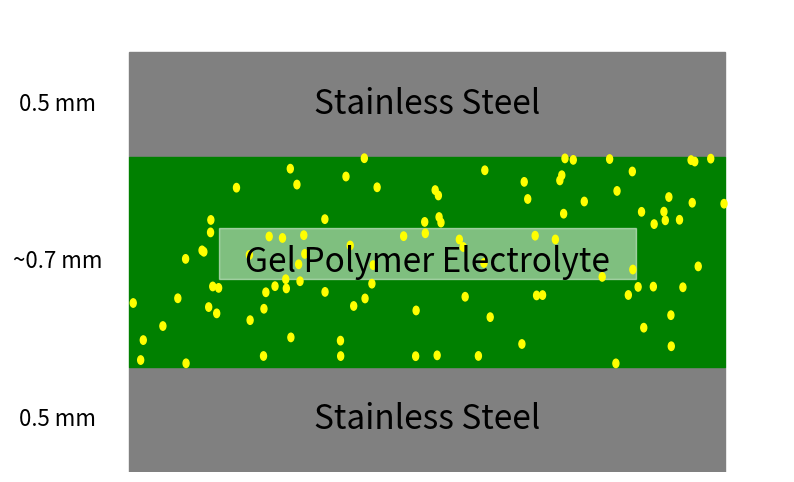

Here is the Python script that generated this plot:
import matplotlib.pyplot as plt
import matplotlib.patches as patches
import numpy as np

# Create a new figure
fig, ax = plt.subplots(figsize=(10, 6))

# Define the text size and calculate the layer thickness
text_size = 24
layer_thickness = text_size * 1.25 / 24

# Define the thicknesses
steel_thickness = layer_thickness
gpe_thickness = layer_thickness * 2

# Calculate the total height of the layers
total_height = 2 * steel_thickness + gpe_thickness

# Draw the stainless steel layers
steel_color = 'grey'
ax.add_patch(patches.Rectangle((0, total_height - steel_thickness), 10, steel_thickness, color=steel_color))  # Top layer
ax.add_patch(patches.Rectangle((0, 0), 10, steel_thickness, color=steel_color))  # Bottom layer

# Draw the gel polymer electrolyte layer
electrolyte_color = 'green'
ax.add_patch(patches.Rectangle((0, steel_thickness), 10, gpe_thickness, color=electrolyte_color))

# Add transparent square behind the "Gel Polymer Electrolyte" text
bg_color = 'white'
bg_alpha = 0.5
ax.add_patch(patches.Rectangle((1.5, steel_thickness + gpe_thickness / 2 - 0.2), 7, 0.6, color=bg_color, alpha=bg_alpha))  # Gel Polymer Electrolyte

# Increase text size by 2x for labels on the figure
figure_text_size = 24
text_offset_x = 5

# Add text labels on the figure
plt.text(text_offset_x, total_height - steel_thickness / 2, 'Stainless Steel', ha='center', va='center', fontsize=figure_text_size)
plt.text(text_offset_x, steel_thickness + gpe_thickness / 2, 'Gel Polymer Electrolyte', ha='center', va='center', fontsize=figure_text_size)
plt.text(text_offset_x, steel_thickness / 2, 'Stainless Steel', ha='center', va='center', fontsize=figure_text_size)

# Add yellow dots to represent ions, ensuring they don't overlap the Stainless Steel layers
num_dots = 100
dot_color = 'yellow'
for i in range(num_dots):
    x = np.random.uniform(0, 10)
    y = np.random.uniform(steel_thickness, steel_thickness + gpe_thickness)
    ax.add_patch(patches.Circle((x, y), 0.05, color=dot_color))

# Add thickness labels to the sides with the original thicknesses and text size 16
side_text_size = 16
offset = -1.2
plt.text(offset, total_height - steel_thickness / 2, '0.5 mm', ha='center', va='center', fontsize=side_text_size)
plt.text(offset, steel_thickness + gpe_thickness / 2, '~0.7 mm', ha='center', va='center', fontsize=side_text_size)
plt.text(offset, steel_thickness / 2, '0.5 mm', ha='center', va='center', fontsize=side_text_size)

# Set plot limits and hide axes
plt.xlim(-2, 11)
plt.ylim(0, total_height + 0.5)
ax.axis('off')

# Show the plot
plt.show()
